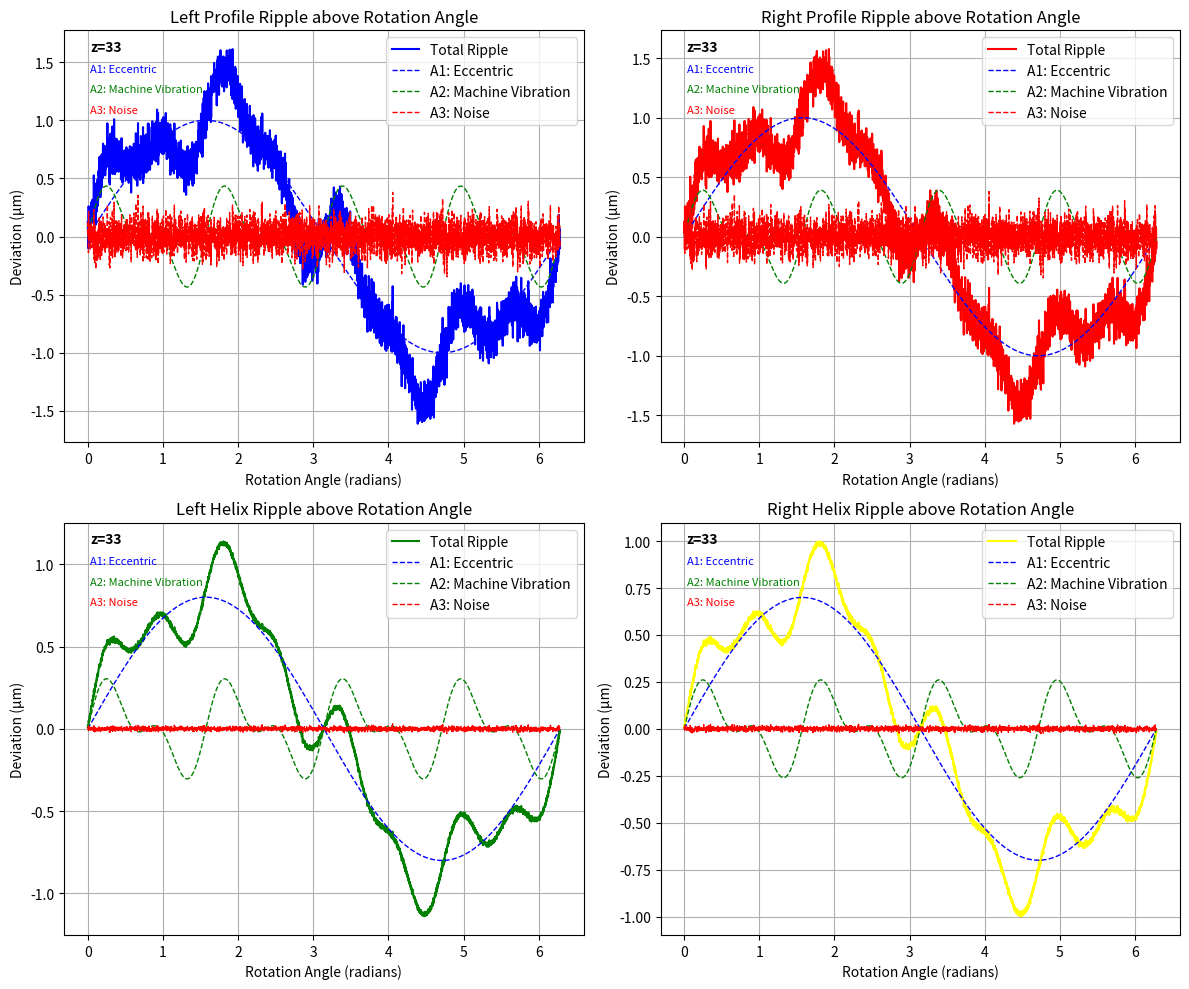

The script that saved this image:
#!/usr/bin/env python
"""
生成正确的旋转角测量曲线，展示不同频率分量的波纹
参考图2的格式，生成不连续的波纹曲线
"""
import os
import sys
import numpy as np
import matplotlib.pyplot as plt

class CorrectRotationCurveGenerator:
    """正确的旋转角测量曲线生成器"""
    
    def __init__(self):
        """初始化生成器"""
        pass
    
    def generate_ripple_data(self, num_teeth=33, points_per_tooth=100):
        """
        生成包含不同频率分量的波纹数据
        参考图2的格式，包含偏心、机床振动、噪声等分量
        
        Args:
            num_teeth: 齿数
            points_per_tooth: 每齿点数
            
        Returns:
            dict: 包含左齿形、右齿形、左齿向、右齿向数据的字典
        """
        data = {
            'profile_left': {},
            'profile_right': {},
            'helix_left': {},
            'helix_right': {}
        }
        
        # 生成全局旋转角度（0到2π）
        total_angle = 2 * np.pi
        global_angles = np.linspace(0, total_angle, num_teeth * points_per_tooth)
        
        # 生成不同频率分量
        # A1: 偏心 (低频)
        eccentric = 1.0 * np.sin(1 * global_angles)
        # A2: 机床振动或方坯振动 (中频)
        machine_vibration = 0.3 * np.sin(4 * global_angles) + 0.2 * np.sin(8 * global_angles)
        # A3: 机床噪声 (高频)
        noise = 0.1 * np.random.randn(len(global_angles))
        
        # 生成齿形和齿向数据
        # 左齿形
        profile_left = eccentric + machine_vibration + noise
        # 右齿形
        profile_right = eccentric + 0.9 * machine_vibration + noise
        # 左齿向
        helix_left = 0.8 * eccentric + 0.7 * machine_vibration + 0.08 * noise
        # 右齿向
        helix_right = 0.7 * eccentric + 0.6 * machine_vibration + 0.08 * noise
        
        # 添加齿距偏差
        for i in range(len(global_angles)):
            tooth_id = i // points_per_tooth
            pitch_dev = 0.05 * np.sin(2 * np.pi * tooth_id / num_teeth)
            profile_left[i] += pitch_dev
            profile_right[i] += pitch_dev
            helix_left[i] += pitch_dev
            helix_right[i] += pitch_dev
        
        # 按齿组织数据
        for tooth_id in range(num_teeth):
            start_idx = tooth_id * points_per_tooth
            end_idx = (tooth_id + 1) * points_per_tooth
            
            tooth_angles = global_angles[start_idx:end_idx]
            
            data['profile_left'][tooth_id] = {
                'angles': tooth_angles,
                'values': profile_left[start_idx:end_idx],
                'eccentric': eccentric[start_idx:end_idx],
                'machine_vibration': machine_vibration[start_idx:end_idx],
                'noise': noise[start_idx:end_idx]
            }
            
            data['profile_right'][tooth_id] = {
                'angles': tooth_angles,
                'values': profile_right[start_idx:end_idx],
                'eccentric': eccentric[start_idx:end_idx],
                'machine_vibration': 0.9 * machine_vibration[start_idx:end_idx],
                'noise': noise[start_idx:end_idx]
            }
            
            data['helix_left'][tooth_id] = {
                'angles': tooth_angles,
                'values': helix_left[start_idx:end_idx],
                'eccentric': 0.8 * eccentric[start_idx:end_idx],
                'machine_vibration': 0.7 * machine_vibration[start_idx:end_idx],
                'noise': 0.08 * noise[start_idx:end_idx]
            }
            
            data['helix_right'][tooth_id] = {
                'angles': tooth_angles,
                'values': helix_right[start_idx:end_idx],
                'eccentric': 0.7 * eccentric[start_idx:end_idx],
                'machine_vibration': 0.6 * machine_vibration[start_idx:end_idx],
                'noise': 0.08 * noise[start_idx:end_idx]
            }
        
        return data
    
    def create_rotation_curves(self, data):
        """
        创建旋转角测量曲线
        
        Args:
            data: 包含波纹数据的字典
            
        Returns:
            dict: 包含旋转角曲线的字典
        """
        curves = {}
        
        for key in data:
            all_angles = []
            all_values = []
            all_eccentric = []
            all_machine_vibration = []
            all_noise = []
            
            for tooth_id, tooth_data in sorted(data[key].items()):
                all_angles.extend(tooth_data['angles'])
                all_values.extend(tooth_data['values'])
                all_eccentric.extend(tooth_data['eccentric'])
                all_machine_vibration.extend(tooth_data['machine_vibration'])
                all_noise.extend(tooth_data['noise'])
            
            curves[key] = {
                'angles': np.array(all_angles),
                'values': np.array(all_values),
                'eccentric': np.array(all_eccentric),
                'machine_vibration': np.array(all_machine_vibration),
                'noise': np.array(all_noise)
            }
        
        return curves
    
    def display_correct_curves(self, curves):
        """
        显示正确的旋转角测量曲线，参考图2的格式
        """
        fig, ((ax1, ax2), (ax3, ax4)) = plt.subplots(2, 2, figsize=(12, 10))
        
        # 左齿形曲线
        if 'profile_left' in curves:
            self._plot_ripple_curve(ax1, curves['profile_left'], 'Left Profile', 'blue')
        
        # 右齿形曲线
        if 'profile_right' in curves:
            self._plot_ripple_curve(ax2, curves['profile_right'], 'Right Profile', 'red')
        
        # 左齿向曲线
        if 'helix_left' in curves:
            self._plot_ripple_curve(ax3, curves['helix_left'], 'Left Helix', 'green')
        
        # 右齿向曲线
        if 'helix_right' in curves:
            self._plot_ripple_curve(ax4, curves['helix_right'], 'Right Helix', 'yellow')
        
        plt.tight_layout()
        plt.savefig('correct_rotation_curves.png')
        print("正确的旋转角测量曲线已保存到 correct_rotation_curves.png")
        
        # 显示曲线
        try:
            plt.show()
        except Exception as e:
            print(f"显示曲线失败: {e}")
    
    def _plot_ripple_curve(self, ax, curve_data, title, color):
        """
        绘制单个波纹曲线，参考图2的格式
        """
        angles = curve_data['angles']
        values = curve_data['values']
        eccentric = curve_data['eccentric']
        machine_vibration = curve_data['machine_vibration']
        noise = curve_data['noise']
        
        # 绘制总波纹曲线
        ax.plot(angles, values, color=color, linewidth=1.5, label='Total Ripple')
        
        # 绘制不同频率分量
        ax.plot(angles, eccentric, 'b--', linewidth=1.0, label='A1: Eccentric')
        ax.plot(angles, machine_vibration, 'g--', linewidth=1.0, label='A2: Machine Vibration')
        ax.plot(angles, noise, 'r--', linewidth=1.0, label='A3: Noise')
        
        # 设置标题和标签
        ax.set_title(f'{title} Ripple above Rotation Angle')
        ax.set_xlabel('Rotation Angle (radians)')
        ax.set_ylabel('Deviation (μm)')
        ax.grid(True)
        ax.legend()
        
        # 添加频率标注，类似于图2
        ax.text(0.05, 0.95, 'z=33', transform=ax.transAxes, fontsize=10, fontweight='bold')
        ax.text(0.05, 0.90, 'A1: Eccentric', transform=ax.transAxes, fontsize=8, color='blue')
        ax.text(0.05, 0.85, 'A2: Machine Vibration', transform=ax.transAxes, fontsize=8, color='green')
        ax.text(0.05, 0.80, 'A3: Noise', transform=ax.transAxes, fontsize=8, color='red')
    
    def run(self):
        """运行生成流程"""
        print("=== 生成正确的旋转角测量曲线 ===")
        
        # 生成波纹数据
        print("生成包含不同频率分量的波纹数据...")
        data = self.generate_ripple_data()
        
        # 创建旋转角曲线
        print("创建旋转角测量曲线...")
        curves = self.create_rotation_curves(data)
        
        # 显示曲线
        print("显示正确的旋转角测量曲线...")
        self.display_correct_curves(curves)
        
        print("=== 正确的旋转角测量曲线生成完成 ===")

if __name__ == "__main__":
    generator = CorrectRotationCurveGenerator()
    generator.run()
